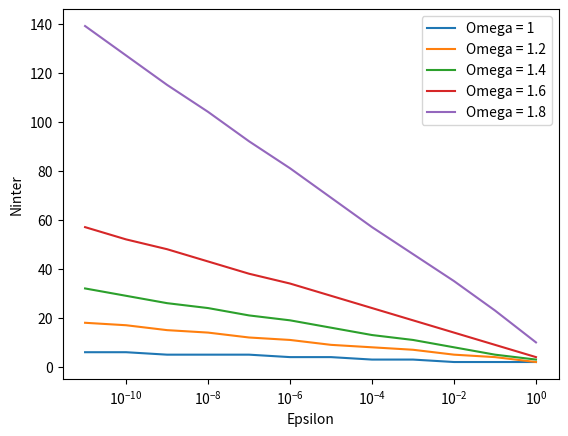

The matplotlib source for this figure:
# -*- coding: utf-8 -*-
"""
Arbouhi Ilyas Geshanth Kamaleswaran
@author: arbou
"""
import numpy as np
import matplotlib.pyplot as pp 

###QUESTION 1###

def MIGenerale(M,N,b,x0,epsilon,Nitermax):
	x = x0
	Niter = 0
	erreur = epsilon +1
	while (erreur > epsilon and Niter < Nitermax):
		xp = x
		x= np.linalg.solve(M,np.dot(N,x)+b)
		x= x.reshape(-1,1)
		Niter += 1
		erreur=np.linalg.norm(x-xp)
		
	return(x,Niter,erreur)

A=np.array([[1,2,-2],[1,1,1],[2,2,1]])
M=np.array([[1,0,0],[0,1,0],[0,0,1]])
N=np.array([[0,-2,2],[-1,0,-1],[-2,-2,0]])
b=np.array([[1],[1],[1]])
x0=np.array([[0],[0],[0]])
epsilon=10**-4
Nitermax=200
omega = 1

#print(np.linalg.eig(A))
#print(MIGenerale(M,N,b,x0,epsilon,Nitermax))
"""
A=np.array([[10,-1,0],[-1,10,-2],[-2,0,10]])
b=np.array([[9],[10],[7]])
x0=np.array([[0],[0],[0]])
epsilon=10**-10
Nitermax=200
omega = 1
"""
###QUESTION 2###

def MIJacobi(A,b,x0,epsilon,Nitermax):
	M = np.diag(np.diag(A))
	N = M-A
	x,Niter,erreur = MIGenerale(M,N,b,x0,epsilon,Nitermax)
	return ([x,Niter,erreur])

x,Niter,erreur = MIJacobi(A,b,x0,epsilon,Nitermax)
#print(x,'\n',Niter,'\n',erreur)
###QUESTION 3 ###

def MIGaussSeidel(A,b,x0,epsilon,Nitermax):
	M = np.tril(A)
	N = M-A
	x,Niter,erreur = MIGenerale(M,N,b,x0,epsilon,Nitermax)
	return ([x,Niter,erreur])

x,Niter,erreur = MIGaussSeidel(A,b,x0,epsilon,Nitermax)
#print(x,'\n',Niter,'\n',erreur)

def MIRelaxation(A,b,omega,x0,epsilon,Nitermax):
    M = (1/omega)*(np.diag(np.diag(A)))+(np.tril(A)-(np.diag(np.diag(A))))
    N = ((1/omega)-1)*(np.diag(np.diag(A)))-(np.triu(A)-(np.diag(np.diag(A))))
    x,Niter,erreur = MIGenerale(M,N,b,x0,epsilon,Nitermax)
    return ([x,Niter,erreur])

x,Niter,erreur = MIRelaxation(A,b,omega,x0,epsilon,Nitermax)

def MIRichardson(A,b,omega,x0,epsilon,Nitermax):
    x,y = np.shape(A)
    M = (1/omega)*np.identity(x)
    N = M-A
    x,Niter,erreur = MIGenerale(M,N,b,x0,epsilon,Nitermax)
    return ([x,Niter,erreur])
x,Niter,erreur = MIRichardson(A,b,omega,x0,epsilon,Nitermax)
#print(x,'\n',Niter,'\n',erreur)
#print(x,'\n',Niter,'\n',erreur)
def Matrice(n):
    A = np.zeros((n,n))
    b = np.zeros((n,1))
    x0 = np.zeros((n,1))
    for i in range(n):
        for j in range(i):
            A[i,j] = 1/(12+(3*i-5*j)**2)
            b[i,0] = np.cos(i/8)
        for j in [i] :
            A[i,i] = 3
        for j in range(i+1,n):
            A[i,j] = 1/(12+(3*i-5*j)**2)
            b[i,0] = np.cos(i/8)
    return A,b,x0

def Matriceb(n):
    A = np.zeros((n,n))
    b = np.zeros((n,1))
    x0 = np.zeros((n,1))
    for i in range(n):
        for j in range(i):
            A[i,j] = 1/(1+3*(np.abs(i-j)))
            b[i,0] = np.cos(i/8)
        for j in [i] :
            A[i,i] = 3
        for j in range(i+1,n):
            A[i,j] = 1/(1+3*(np.abs(i-j)))
            b[i,0] = np.cos(i/8)
    return A,b,x0
"""
###Partie 2 
###Question 1
    
A1,b1,x0 = Matrice(100)

epsilon = []
Niterj = []
Nitergs = []
for i in range(0,12,1):
    eps = 10**(-i)
    epsilon.append(eps)
    J = MIJacobi(A1,b1,x0,eps,Nitermax)
    Niterj.append(J[1])
    GS = MIGaussSeidel(A1,b1,x0,eps,Nitermax)
    Nitergs.append(GS[1])
    
pp.plot(epsilon,Niterj,label = 'Jacobi')
pp.plot(epsilon,Nitergs,label = 'Gauss-Seidel')
pp.legend()
pp.title("Evolution du nb d'itérations en fonction de epsilon")
pp.ylabel('Ninter')
pp.xlabel('Epsilon')
pp.xscale('log')
pp.show()

###Question 2

A2,b2,x0 = Matriceb(100)

epsilon = []
Niter = []
Nitergs = []

for i in range(0,12,1):
    eps = 10**(-i)
    epsilon.append(eps)
    J = MIJacobi(A2,b2,x0,eps,Nitermax)
    Niter.append(J[1])
    GS = MIGaussSeidel(A2,b2,x0,eps,Nitermax)
    Nitergs.append(GS[1])
    
pp.plot(epsilon,Niter,label = 'Jacobi')
pp.plot(epsilon,Nitergs,label = 'Gauss-Seidel')
pp.title("Evolution du nb d'itérations en fonction de epsilon")
pp.legend()
pp.ylabel('Ninter')
pp.xlabel('Epsilon')
pp.xscale('log')
pp.show()
"""
### Question 3 
A1,b1,x0 = Matrice(100)

epsilon = []
NiterR1 = []
NiterR2 = []
NiterR3 = []
NiterR4 = []
NiterR5 = []


for i in range(0,12,1):
    eps = 10**(-i)
    epsilon.append(eps)
    
    R1 = MIRelaxation(A1,b1,1,x0,eps,Nitermax)
    R2 = MIRelaxation(A1,b1,1.2,x0,eps,Nitermax)
    R3 = MIRelaxation(A1,b1,1.4,x0,eps,Nitermax)
    R4 = MIRelaxation(A1,b1,1.6,x0,eps,Nitermax)
    R5 = MIRelaxation(A1,b1,1.8,x0,eps,Nitermax)
    NiterR1.append(R1[1])
    NiterR2.append(R2[1])
    NiterR3.append(R3[1])
    NiterR4.append(R4[1])
    NiterR5.append(R5[1])
    
pp.plot(epsilon,NiterR1,label = 'Omega = 1')
pp.plot(epsilon,NiterR2,label = 'Omega = 1.2')
pp.plot(epsilon,NiterR3,label = 'Omega = 1.4')
pp.plot(epsilon,NiterR4,label = 'Omega = 1.6')
pp.plot(epsilon,NiterR5,label = 'Omega = 1.8')

print(NiterR1[-1])
pp.xscale('log')
pp.ylabel('Ninter')
pp.xlabel('Epsilon')
pp.legend()
pp.show()

"""
A2,b2,x0 = Matriceb(100)
epsilon = []
NiterR1 = []
NiterR2 = []
NiterR3 = []
NiterR4 = []
NiterR5 = []


for i in range(0,12,1):
    eps = 10**(-i)
    epsilon.append(eps)
    
    R1 = MIRelaxation(A2,b2,1,x0,eps,Nitermax)
    R2 = MIRelaxation(A2,b2,1.2,x0,eps,Nitermax)
    R3 = MIRelaxation(A2,b2,1.4,x0,eps,Nitermax)
    R4 = MIRelaxation(A2,b2,1.6,x0,eps,Nitermax)
    R5 = MIRelaxation(A2,b2,1.8,x0,eps,Nitermax)
    NiterR1.append(R1[1])
    NiterR2.append(R2[1])
    NiterR3.append(R3[1])
    NiterR4.append(R4[1])
    NiterR5.append(R5[1])
    
pp.plot(epsilon,NiterR1,label = 'Omega = 1')
pp.plot(epsilon,NiterR2,label = 'Omega = 1.2')
pp.plot(epsilon,NiterR3,label = 'Omega = 1.4')
pp.plot(epsilon,NiterR4,label = 'Omega = 1.6')
pp.plot(epsilon,NiterR5,label = 'Omega = 1.8')

pp.xscale('log')
pp.ylabel('Ninter')
pp.xlabel('Epsilon')
pp.legend()
pp.show()

A1,b1,x0 = Matrice(100)

epsilon = []
NiterR1 = []
NiterR2 = []
NiterR3 = []
NiterR4 = []
NiterR5 = []


for i in range(0,12,1):
    eps = 10**(-i)
    epsilon.append(eps)
    
    R1 = MIRelaxation(A1,b1,1,x0,eps,Nitermax)
    R2 = MIRelaxation(A1,b1,0.2,x0,eps,Nitermax)
    R3 = MIRelaxation(A1,b1,0.4,x0,eps,Nitermax)
    R4 = MIRelaxation(A1,b1,0.6,x0,eps,Nitermax)
    R5 = MIRelaxation(A1,b1,0.8,x0,eps,Nitermax)
    NiterR1.append(R1[1])
    NiterR2.append(R2[1])
    NiterR3.append(R3[1])
    NiterR4.append(R4[1])
    NiterR5.append(R5[1])
    
pp.plot(epsilon,NiterR1,label = 'Omega = 1')
pp.plot(epsilon,NiterR2,label = 'Omega = 0.2')
pp.plot(epsilon,NiterR3,label = 'Omega = 0.4')
pp.plot(epsilon,NiterR4,label = 'Omega = 0.6')
pp.plot(epsilon,NiterR5,label = 'Omega = 0.8')


pp.xscale('log')
pp.ylabel('Ninter')
pp.xlabel('Epsilon')
pp.legend()
pp.show()


A2,b2,x0 = Matriceb(100)
epsilon = []
NiterR1 = []
NiterR2 = []
NiterR3 = []
NiterR4 = []
NiterR5 = []


for i in range(0,12,1):
    eps = 10**(-i)
    epsilon.append(eps)
    
    R1 = MIRelaxation(A2,b2,0.7,x0,eps,Nitermax)
    R2 = MIRelaxation(A2,b2,0.75,x0,eps,Nitermax)
    R3 = MIRelaxation(A2,b2,0.8,x0,eps,Nitermax)
    R4 = MIRelaxation(A2,b2,0.85,x0,eps,Nitermax)
    R5 = MIRelaxation(A2,b2,0.9,x0,eps,Nitermax)
    NiterR1.append(R1[1])
    NiterR2.append(R2[1])
    NiterR3.append(R3[1])
    NiterR4.append(R4[1])
    NiterR5.append(R5[1])
    
pp.plot(epsilon,NiterR1,label = 'Omega = 0.7')
pp.plot(epsilon,NiterR2,label = 'Omega = 0.75')
pp.plot(epsilon,NiterR3,label = 'Omega = 0.8')
pp.plot(epsilon,NiterR4,label = 'Omega = 0.85')
pp.plot(epsilon,NiterR5,label = 'Omega = 0.9')

pp.xscale('log')
pp.ylabel('Ninter')
pp.xlabel('Epsilon')
pp.legend()
pp.show()


A1,b1,x0 = Matrice(100)

epsilon = []
NiterR1 = []
NiterR2 = []
NiterR3 = []
NiterR4 = []
NiterR5 = []    
for i in range(0,12,1):
    eps = 10**(-i)
    epsilon.append(eps)
    
    R1 = MIRichardson(A1,b1,0.2,x0,eps,Nitermax)
    R2 = MIRichardson(A1,b1,0.25,x0,eps,Nitermax)
    R3 = MIRichardson(A1,b1,0.3,x0,eps,Nitermax)
    R4 = MIRichardson(A1,b1,0.35,x0,eps,Nitermax)
    R5 = MIRichardson(A1,b1,0.4,x0,eps,Nitermax)
    NiterR1.append(R1[1])
    NiterR2.append(R2[1])
    NiterR3.append(R3[1])
    NiterR4.append(R4[1])
    NiterR5.append(R5[1])
    
pp.plot(epsilon,NiterR1,label = 'Omega = 0.2')
pp.plot(epsilon,NiterR2,label = 'Omega = 0.25')
pp.plot(epsilon,NiterR3,label = 'Omega = 0.3')
pp.plot(epsilon,NiterR4,label = 'Omega = 0.35')
pp.plot(epsilon,NiterR5,label = 'Omega = 0.4')


pp.xscale('log')
pp.ylabel('Ninter')
pp.xlabel('Epsilon')
pp.legend()
pp.show()


A2,b2,x0 = Matriceb(100)
epsilon = []
NiterR1 = []
NiterR2 = []
NiterR3 = []
NiterR4 = []
NiterR5 = []


for i in range(0,12,1):
    eps = 10**(-i)
    epsilon.append(eps)
    
    R1 = MIRichardson(A2,b2,0.1,x0,eps,Nitermax)
    R2 = MIRichardson(A2,b2,0.15,x0,eps,Nitermax)
    R3 = MIRichardson(A2,b2,0.2,x0,eps,Nitermax)
    R4 = MIRichardson(A2,b2,0.25,x0,eps,Nitermax)
    R5 = MIRichardson(A2,b2,0.3,x0,eps,Nitermax)
    NiterR1.append(R1[1])
    NiterR2.append(R2[1])
    NiterR3.append(R3[1])
    NiterR4.append(R4[1])
    NiterR5.append(R5[1])

pp.plot(epsilon,NiterR1,label = 'Omega = 0.1')
pp.plot(epsilon,NiterR2,label = 'Omega = 0.15')
pp.plot(epsilon,NiterR3,label = 'Omega = 0.2')
pp.plot(epsilon,NiterR4,label = 'Omega = 0.25')
pp.plot(epsilon,NiterR5,label = 'Omega = 0.3')
pp.xscale('log')
pp.ylabel('Ninter')
pp.xlabel('Epsilon')
pp.legend()
pp.show()
"""